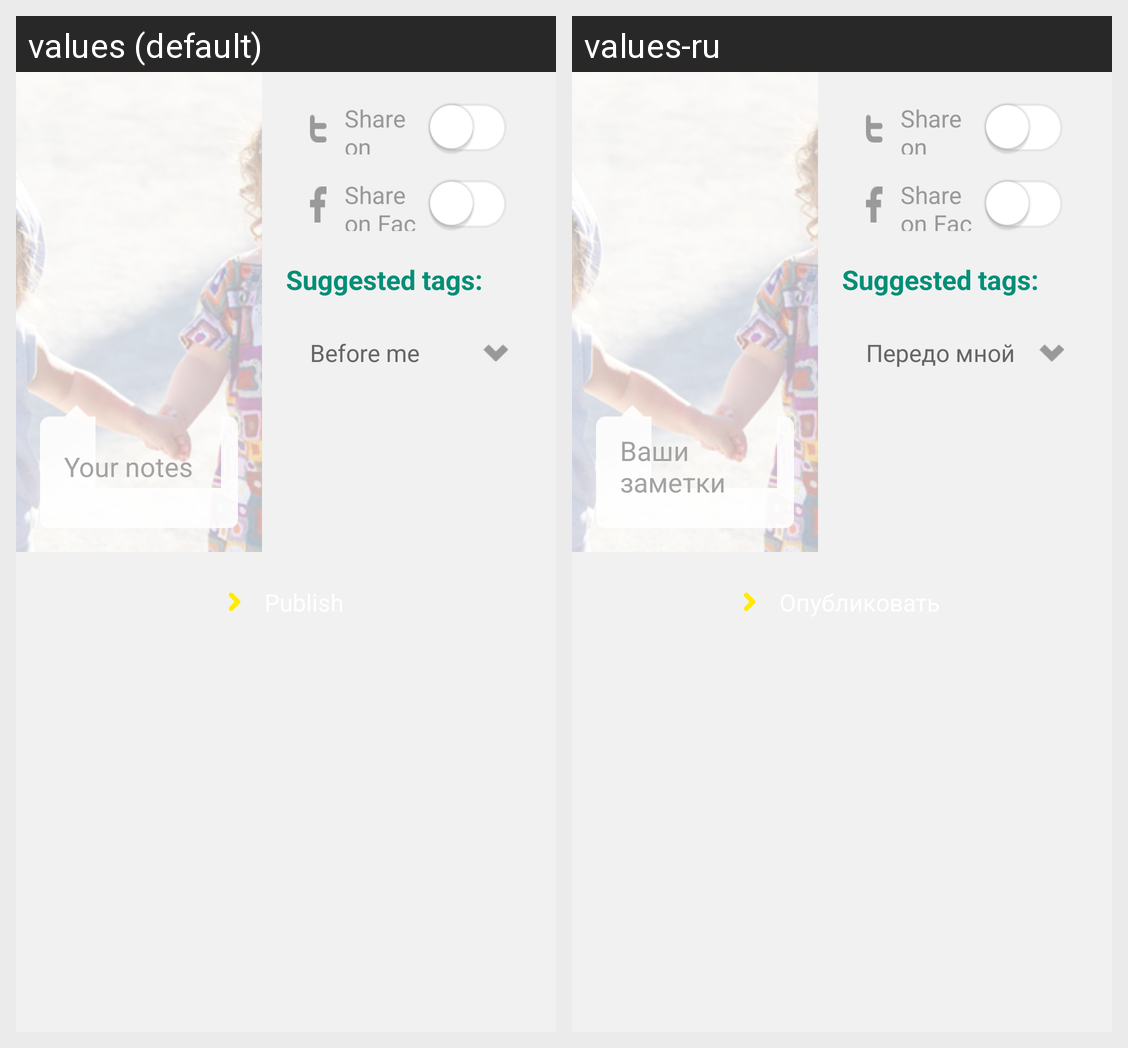

The same Android screen rendered under two of its app's locales, left to right. List the strings drawn on it with the default value and each locale's translation.
Android screen res/layout/fragment_add_content_media_tablet.xml rendered under 2 locales, left to right: values (default), values-ru. Device: Nexus 5 (rendered at 1080×1920; each locale shown at half size, 540×960, under a caption strip naming it); theme AppTheme.
Strings drawn on this screen, with the default value and each locale's value (text and hints the layout hard-codes, and strings that could not be matched under every locale, appear in the picture but are not listed):

add_content_your_notes
  values: Your notes
  values-ru: Ваши заметки

add_content_share_twitter
  values: Share on Twitter
  values-ru: Share on Twitter  [not translated; the default value is used]

add_content_share_facebook
  values: Share on Facebook
  values-ru: Share on Facebook  [not translated; the default value is used]

add_content_suggested_tags
  values: Suggested tags:
  values-ru: Suggested tags:  [not translated; the default value is used]

add_content_before_me
  values: Before me
  values-ru: Передо мной
